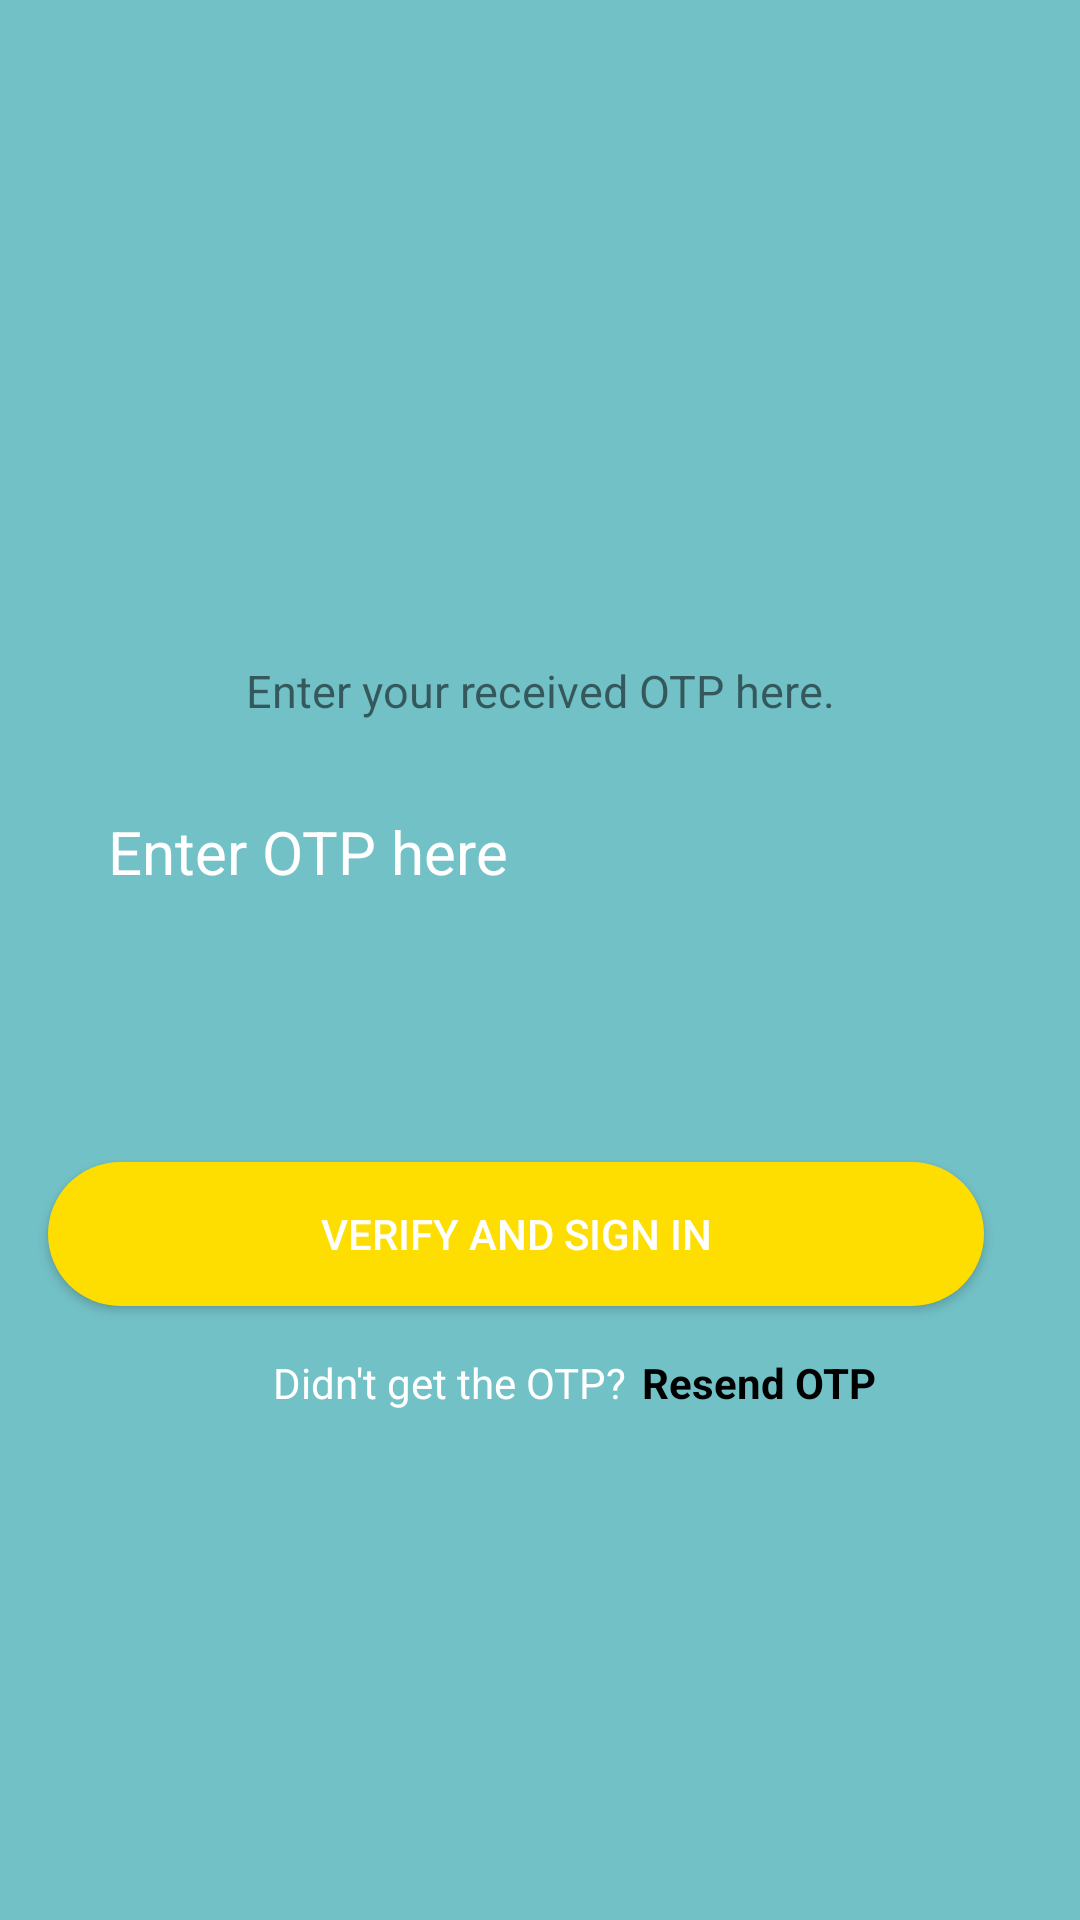

Write the Android layout XML for this screen, with the resource values it uses.
<!-- AndroidManifest.xml: application theme AppTheme.NoActionBar -->
<!-- res/layout/activity_otp_verification.xml -->
<?xml version="1.0" encoding="utf-8"?>
<androidx.constraintlayout.widget.ConstraintLayout xmlns:android="http://schemas.android.com/apk/res/android"
    xmlns:app="http://schemas.android.com/apk/res-auto"
    xmlns:tools="http://schemas.android.com/tools"
    android:layout_width="match_parent"
    android:layout_height="match_parent"
    android:background="@color/pastel_blue"
    tools:context=".Login.OtpVerificationActivity">

    <TextView
        android:id="@+id/otp_txt"
        android:layout_width="wrap_content"
        android:layout_height="wrap_content"
        android:text="Enter your received OTP here."
        android:textSize="15dp"
        app:layout_constraintStart_toStartOf="parent"
        app:layout_constraintEnd_toEndOf="parent"
        app:layout_constraintTop_toTopOf="parent"
        android:layout_marginTop="220dp"/>



    <EditText
        android:id="@+id/OtpTxt"
        android:layout_width="0dp"
        android:layout_height="wrap_content"
        android:layout_marginStart="16dp"
        android:layout_marginTop="20dp"
        android:layout_marginEnd="32dp"
        android:background="@drawable/input_bg"
        android:ems="10"
        android:hint="Enter OTP here"
        android:textSize="20sp"
        android:inputType="textPersonName"
        android:paddingLeft="20dp"
        android:paddingTop="10dp"
        android:paddingRight="10dp"
        android:paddingBottom="10dp"
        android:textColor="@color/white"
        android:textColorHint="@color/white"
        app:layout_constraintEnd_toEndOf="parent"
        app:layout_constraintHorizontal_bias="0.0"
        app:layout_constraintStart_toStartOf="parent"
        app:layout_constraintTop_toBottomOf="@+id/otp_txt" />
















    <Button
        android:id="@+id/verifyOtpBtn"
        android:layout_width="0dp"
        android:layout_height="wrap_content"
        android:layout_marginTop="80dp"
        android:background="@drawable/btn_bg"
        android:text="Verify and Sign In"
        android:textColor="@color/white"
        app:layout_constraintEnd_toEndOf="@id/OtpTxt"
        app:layout_constraintStart_toStartOf="@id/OtpTxt"
        app:layout_constraintTop_toBottomOf="@+id/OtpTxt" />

    <LinearLayout
        android:id="@+id/otp_linearLayout"
        android:layout_width="0dp"
        android:layout_height="wrap_content"
        android:layout_marginTop="16dp"
        android:orientation="horizontal"
        android:textAlignment="center"
        android:layout_marginLeft="75dp"
        app:layout_constraintEnd_toEndOf="@+id/loginButton"
        app:layout_constraintHorizontal_bias="0.0"
        app:layout_constraintStart_toStartOf="@+id/OtpTxt"
        app:layout_constraintTop_toBottomOf="@+id/verifyOtpBtn">

        <TextView
            android:layout_width="wrap_content"
            android:layout_height="wrap_content"
            android:text="Didn't get the OTP?"
            android:textColor="@color/white" />

        <TextView
            android:id="@+id/resend_otp"
            android:layout_width="wrap_content"
            android:layout_height="wrap_content"
            android:text="Resend OTP"
            android:paddingLeft="5dp"
            android:textStyle="bold"
            android:textColor="@color/black" />

    </LinearLayout>















</androidx.constraintlayout.widget.ConstraintLayout>
<!-- resources referenced by this layout -->
<resources>
  <color name="black">#FF000000</color>
  <color name="pastel_blue">#72C1C6</color>
  <color name="white">#FFFFFFFF</color>
  <!-- drawable btn_bg (drawable) -->
  <?xml version="1.0" encoding="utf-8"?>
  <selector xmlns:android="http://schemas.android.com/apk/res/android">
  
      <item android:state_pressed="true"
          >
          <shape>
              <solid android:color="@color/white"/>
              <corners android:radius="70dp"/>
  
          </shape>
      </item>
      <item>
          <shape>
              <solid android:color="@color/pastel_orange"/>
              <corners android:radius="70dp"/>
  
          </shape>
  
      </item>
  
  
  
  </selector>
  <style name="AppTheme.NoActionBar" parent="Theme.AppCompat.Light.DarkActionBar">
          <item name="windowActionBar">false</item>
          <item name="windowNoTitle">true</item>
          <item name="android:windowFullscreen">true</item>
      </style>
  <color name="pastel_orange">#FEDE00</color>
</resources>
